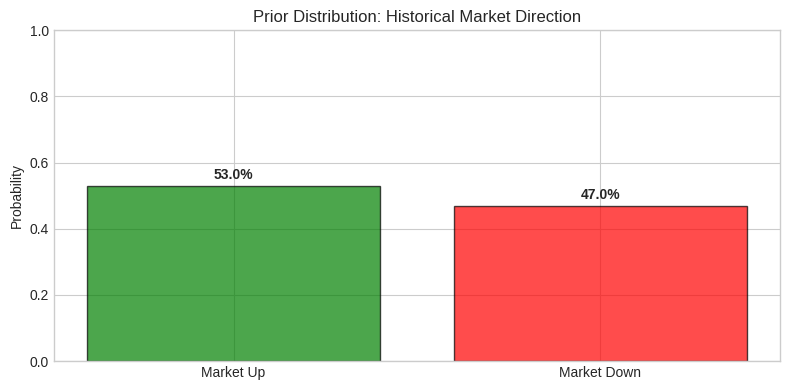
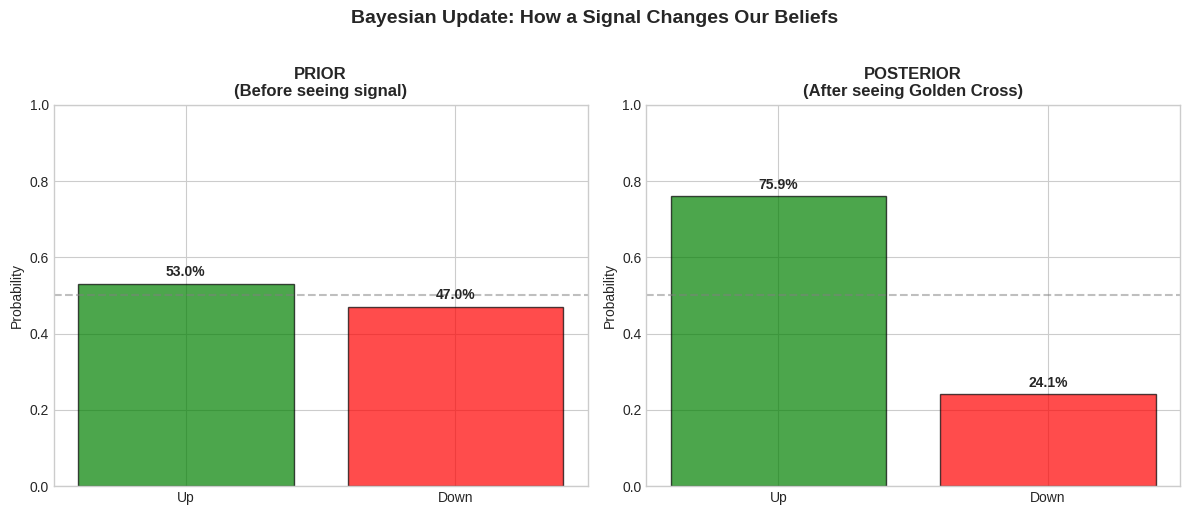
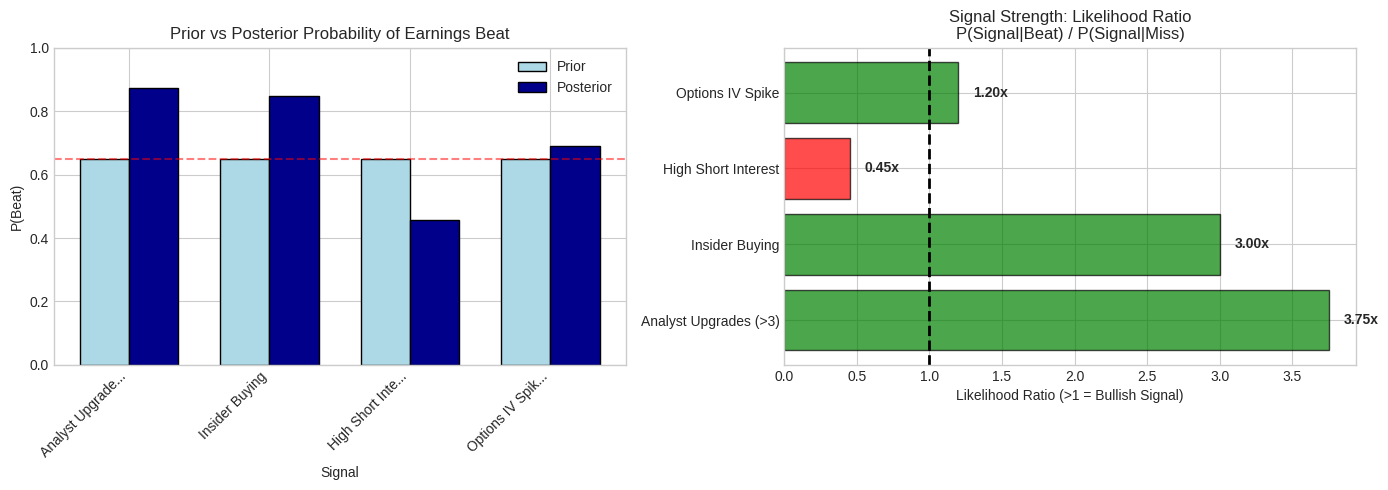
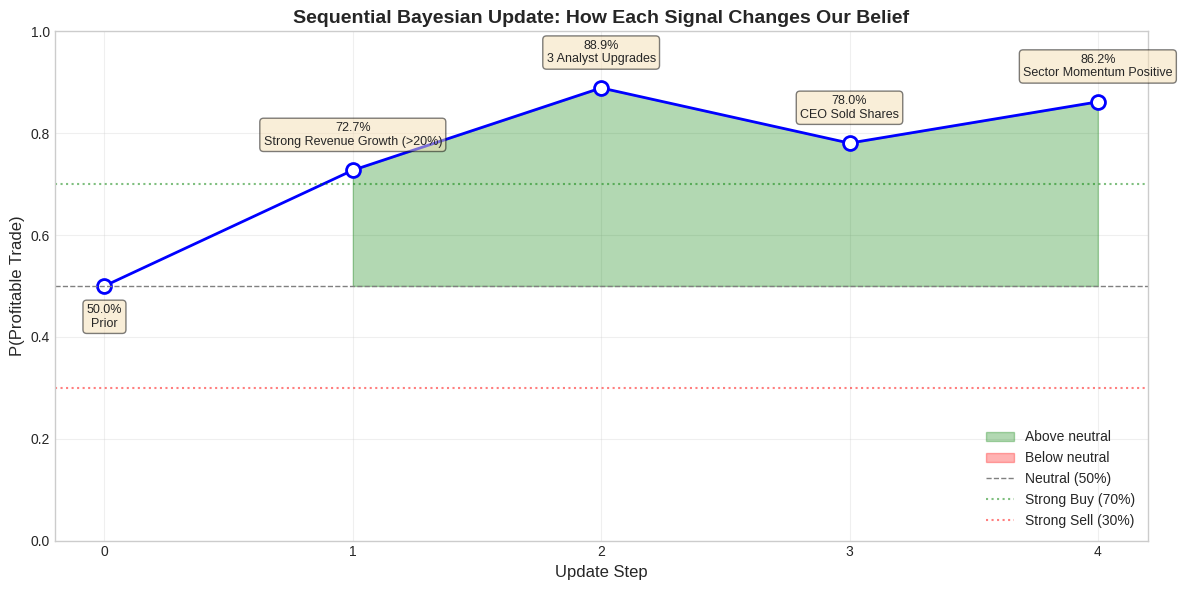
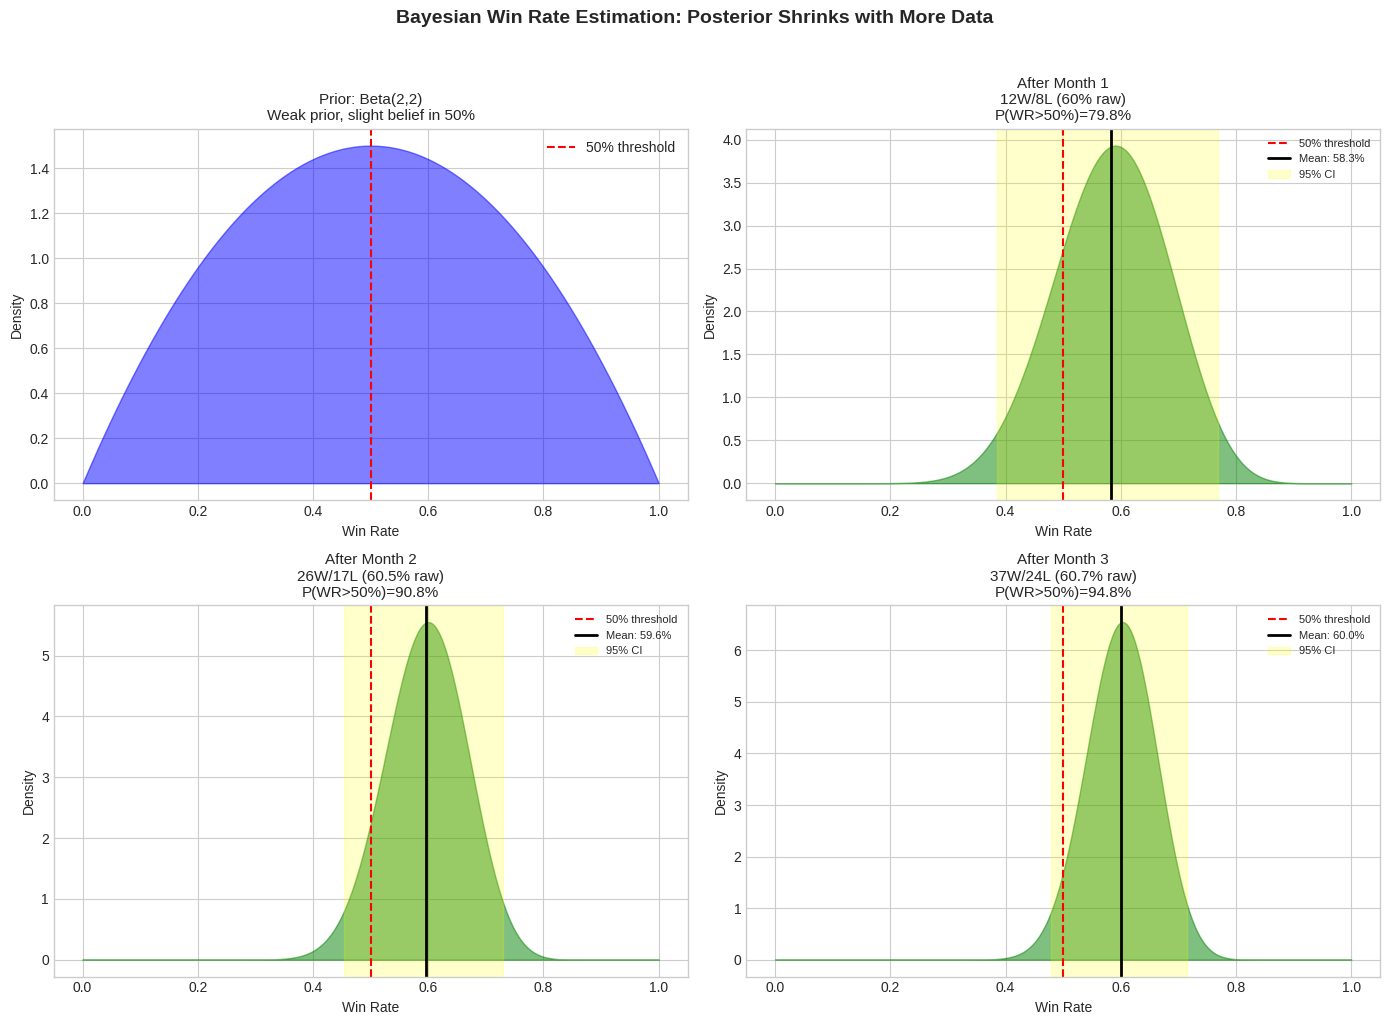

Here is the Python script that generated these plots, in order:
import numpy as np
import pandas as pd
import matplotlib.pyplot as plt
from scipy import stats
import seaborn as sns

plt.style.use('seaborn-v0_8-whitegrid')
np.random.seed(42)

print("Bayesian Methods for Quantitative Trading")
print("=" * 45)

# Example: Prior beliefs about market direction

# Historical data: S&P 500 up days
historical_up_days = 0.53  # ~53% of days are positive historically
historical_down_days = 1 - historical_up_days

print("PRIOR BELIEFS (Before seeing today's data)")
print("-" * 45)
print(f"P(Market Up)   = {historical_up_days:.2%}")
print(f"P(Market Down) = {historical_down_days:.2%}")

# Visualize prior
fig, ax = plt.subplots(figsize=(8, 4))
categories = ['Market Up', 'Market Down']
priors = [historical_up_days, historical_down_days]
colors = ['green', 'red']
ax.bar(categories, priors, color=colors, alpha=0.7, edgecolor='black')
ax.set_ylabel('Probability')
ax.set_title('Prior Distribution: Historical Market Direction')
ax.set_ylim(0, 1)
for i, v in enumerate(priors):
    ax.text(i, v + 0.02, f'{v:.1%}', ha='center', fontweight='bold')
plt.tight_layout()
plt.show()

# Example: Likelihood of seeing a bullish signal

# Define our signal: "Golden Cross" (50-day MA crosses above 200-day MA)
# Based on historical backtesting:

# P(Golden Cross | Market will go up) - signal appears before up moves
p_signal_given_up = 0.70  # 70% of up moves were preceded by golden cross

# P(Golden Cross | Market will go down) - false signals
p_signal_given_down = 0.25  # 25% of down moves also had golden cross (false positives)

print("LIKELIHOOD (Signal behavior given outcomes)")
print("-" * 45)
print(f"P(Golden Cross | Market Up)   = {p_signal_given_up:.2%}")
print(f"P(Golden Cross | Market Down) = {p_signal_given_down:.2%}")
print()
print("Interpretation:")
print("- When market goes up, we usually see the signal beforehand (70%)")
print("- When market goes down, we sometimes still see the signal (25% - false positives)")

# Calculate P(Golden Cross) - total probability of seeing the signal

p_signal = (p_signal_given_up * historical_up_days + 
            p_signal_given_down * historical_down_days)

print("MARGINAL LIKELIHOOD (Total probability of signal)")
print("-" * 45)
print(f"P(Golden Cross) = P(GC|Up)×P(Up) + P(GC|Down)×P(Down)")
print(f"P(Golden Cross) = {p_signal_given_up:.2f}×{historical_up_days:.2f} + {p_signal_given_down:.2f}×{historical_down_days:.2f}")
print(f"P(Golden Cross) = {p_signal_given_up * historical_up_days:.4f} + {p_signal_given_down * historical_down_days:.4f}")
print(f"P(Golden Cross) = {p_signal:.4f} = {p_signal:.2%}")

# Apply Bayes' Theorem
# P(Market Up | Golden Cross) = P(Golden Cross | Market Up) × P(Market Up) / P(Golden Cross)

p_up_given_signal = (p_signal_given_up * historical_up_days) / p_signal
p_down_given_signal = (p_signal_given_down * historical_down_days) / p_signal

print("POSTERIOR (Updated belief after seeing signal)")
print("=" * 50)
print()
print("Bayes' Theorem:")
print(f"P(Up|Signal) = P(Signal|Up) × P(Up) / P(Signal)")
print(f"P(Up|Signal) = {p_signal_given_up:.2f} × {historical_up_days:.2f} / {p_signal:.4f}")
print(f"P(Up|Signal) = {p_up_given_signal:.4f}")
print()
print("-" * 50)
print(f"PRIOR:     P(Market Up) = {historical_up_days:.2%}")
print(f"POSTERIOR: P(Market Up | Golden Cross) = {p_up_given_signal:.2%}")
print("-" * 50)
print(f"\n✓ Signal improves our confidence by {(p_up_given_signal - historical_up_days):.2%}")
print(f"✓ Posterior odds: {p_up_given_signal/p_down_given_signal:.2f}:1 in favor of up move")

# Visualize Prior vs Posterior

fig, axes = plt.subplots(1, 2, figsize=(12, 5))

# Prior
axes[0].bar(['Up', 'Down'], [historical_up_days, historical_down_days], 
            color=['green', 'red'], alpha=0.7, edgecolor='black')
axes[0].set_ylabel('Probability')
axes[0].set_title('PRIOR\n(Before seeing signal)', fontsize=12, fontweight='bold')
axes[0].set_ylim(0, 1)
axes[0].axhline(y=0.5, color='gray', linestyle='--', alpha=0.5)
for i, v in enumerate([historical_up_days, historical_down_days]):
    axes[0].text(i, v + 0.02, f'{v:.1%}', ha='center', fontweight='bold')

# Posterior
axes[1].bar(['Up', 'Down'], [p_up_given_signal, p_down_given_signal], 
            color=['green', 'red'], alpha=0.7, edgecolor='black')
axes[1].set_ylabel('Probability')
axes[1].set_title('POSTERIOR\n(After seeing Golden Cross)', fontsize=12, fontweight='bold')
axes[1].set_ylim(0, 1)
axes[1].axhline(y=0.5, color='gray', linestyle='--', alpha=0.5)
for i, v in enumerate([p_up_given_signal, p_down_given_signal]):
    axes[1].text(i, v + 0.02, f'{v:.1%}', ha='center', fontweight='bold')

plt.suptitle('Bayesian Update: How a Signal Changes Our Beliefs', fontsize=14, fontweight='bold', y=1.02)
plt.tight_layout()
plt.show()

class BayesianEarningsAnalyzer:
    """Bayesian analysis for earnings trading signals."""
    
    def __init__(self, prior_beat_rate=0.65):
        """
        Initialize with prior belief about earnings beat rate.
        
        Parameters:
        -----------
        prior_beat_rate : float
            Historical probability that companies beat earnings (~65% on average)
        """
        self.prior_beat = prior_beat_rate
        self.prior_miss = 1 - prior_beat_rate
        
    def update_belief(self, signal_name, p_signal_given_beat, p_signal_given_miss):
        """
        Update belief using Bayes' theorem.
        
        Parameters:
        -----------
        signal_name : str
            Name of the signal
        p_signal_given_beat : float
            P(Signal | Beat) - likelihood of signal when company beats
        p_signal_given_miss : float
            P(Signal | Miss) - likelihood of signal when company misses
        """
        # Marginal likelihood
        p_signal = (p_signal_given_beat * self.prior_beat + 
                   p_signal_given_miss * self.prior_miss)
        
        # Posterior
        posterior_beat = (p_signal_given_beat * self.prior_beat) / p_signal
        posterior_miss = (p_signal_given_miss * self.prior_miss) / p_signal
        
        # Results
        result = {
            'signal': signal_name,
            'prior_beat': self.prior_beat,
            'posterior_beat': posterior_beat,
            'improvement': posterior_beat - self.prior_beat,
            'posterior_odds': posterior_beat / posterior_miss,
            'likelihood_ratio': p_signal_given_beat / p_signal_given_miss
        }
        
        return result
    
    def analyze_multiple_signals(self, signals):
        """Analyze multiple independent signals."""
        results = []
        for signal in signals:
            result = self.update_belief(
                signal['name'],
                signal['p_given_beat'],
                signal['p_given_miss']
            )
            results.append(result)
        return pd.DataFrame(results)


# Initialize analyzer
analyzer = BayesianEarningsAnalyzer(prior_beat_rate=0.65)

# Define signals and their likelihoods
signals = [
    {
        'name': 'Analyst Upgrades (>3)',
        'p_given_beat': 0.75,  # 75% of beats had multiple upgrades
        'p_given_miss': 0.20   # Only 20% of misses had upgrades
    },
    {
        'name': 'Insider Buying',
        'p_given_beat': 0.45,  # 45% of beats had insider buying
        'p_given_miss': 0.15   # 15% of misses had insider buying
    },
    {
        'name': 'High Short Interest',
        'p_given_beat': 0.25,  # 25% of beats had high short interest
        'p_given_miss': 0.55   # 55% of misses had high short interest
    },
    {
        'name': 'Options IV Spike',
        'p_given_beat': 0.60,  # 60% of beats had IV spike
        'p_given_miss': 0.50   # 50% of misses also had IV spike (less informative)
    }
]

# Analyze all signals
results_df = analyzer.analyze_multiple_signals(signals)

print("BAYESIAN SIGNAL ANALYSIS: Earnings Prediction")
print("=" * 70)
print(f"Prior P(Beat) = {analyzer.prior_beat:.1%}")
print()
print(results_df.to_string(index=False, float_format='{:.2%}'.format))

# Visualize signal effectiveness

fig, axes = plt.subplots(1, 2, figsize=(14, 5))

# Left: Prior vs Posterior comparison
x = np.arange(len(results_df))
width = 0.35

bars1 = axes[0].bar(x - width/2, results_df['prior_beat'], width, 
                    label='Prior', color='lightblue', edgecolor='black')
bars2 = axes[0].bar(x + width/2, results_df['posterior_beat'], width,
                    label='Posterior', color='darkblue', edgecolor='black')

axes[0].set_xlabel('Signal')
axes[0].set_ylabel('P(Beat)')
axes[0].set_title('Prior vs Posterior Probability of Earnings Beat')
axes[0].set_xticks(x)
axes[0].set_xticklabels([s[:15] + '...' if len(s) > 15 else s for s in results_df['signal']], 
                        rotation=45, ha='right')
axes[0].legend()
axes[0].axhline(y=0.65, color='red', linestyle='--', alpha=0.5, label='Prior')
axes[0].set_ylim(0, 1)

# Right: Likelihood Ratio (signal strength)
colors = ['green' if lr > 1 else 'red' for lr in results_df['likelihood_ratio']]
axes[1].barh(results_df['signal'], results_df['likelihood_ratio'], color=colors, 
             alpha=0.7, edgecolor='black')
axes[1].axvline(x=1, color='black', linestyle='--', linewidth=2)
axes[1].set_xlabel('Likelihood Ratio (>1 = Bullish Signal)')
axes[1].set_title('Signal Strength: Likelihood Ratio\nP(Signal|Beat) / P(Signal|Miss)')

# Add annotations
for i, (lr, sig) in enumerate(zip(results_df['likelihood_ratio'], results_df['signal'])):
    axes[1].text(lr + 0.1, i, f'{lr:.2f}x', va='center', fontweight='bold')

plt.tight_layout()
plt.show()

print("\nKey Insights:")
print("-" * 50)
print("• Likelihood Ratio > 1: Signal is bullish (increases P(Beat))")
print("• Likelihood Ratio < 1: Signal is bearish (decreases P(Beat))")
print("• Likelihood Ratio = 1: Signal is uninformative")

def sequential_bayesian_update(prior, signals_observed):
    """
    Perform sequential Bayesian updates with multiple signals.
    
    Parameters:
    -----------
    prior : float
        Initial prior probability
    signals_observed : list of tuples
        Each tuple: (signal_name, p_signal_given_H, p_signal_given_not_H)
    
    Returns:
    --------
    list of dicts with update history
    """
    history = [{'step': 0, 'signal': 'Prior', 'probability': prior}]
    current_prob = prior
    
    for i, (name, p_given_h, p_given_not_h) in enumerate(signals_observed, 1):
        # Marginal likelihood
        p_signal = p_given_h * current_prob + p_given_not_h * (1 - current_prob)
        
        # Posterior becomes new prior
        current_prob = (p_given_h * current_prob) / p_signal
        
        history.append({
            'step': i,
            'signal': name,
            'probability': current_prob
        })
    
    return history


# Example: Trading decision with multiple signals
print("SEQUENTIAL BAYESIAN UPDATE: Stock Analysis")
print("=" * 60)
print("\nScenario: Deciding whether to go LONG before earnings\n")

# Start with base rate
prior_profit = 0.50  # 50-50 chance without any signal

# Signals we observe (in order)
observed_signals = [
    ('Strong Revenue Growth (>20%)', 0.80, 0.30),  # Bullish
    ('3 Analyst Upgrades', 0.75, 0.25),            # Bullish
    ('CEO Sold Shares', 0.20, 0.45),              # Bearish
    ('Sector Momentum Positive', 0.70, 0.40),      # Mildly Bullish
]

history = sequential_bayesian_update(prior_profit, observed_signals)

# Display results
print("Update History:")
print("-" * 60)
for h in history:
    arrow = "" if h['step'] == 0 else "→ "
    print(f"Step {h['step']}: {arrow}{h['signal']:<35} P(Profit) = {h['probability']:.2%}")

print("\n" + "=" * 60)
print(f"FINAL POSTERIOR: P(Profitable Trade) = {history[-1]['probability']:.2%}")

# Visualize sequential updates

fig, ax = plt.subplots(figsize=(12, 6))

steps = [h['step'] for h in history]
probs = [h['probability'] for h in history]
labels = [h['signal'] for h in history]

# Plot line and points
ax.plot(steps, probs, 'b-o', linewidth=2, markersize=10, markerfacecolor='white', 
        markeredgewidth=2, markeredgecolor='blue')

# Fill areas
ax.fill_between(steps, probs, 0.5, where=[p > 0.5 for p in probs], 
                color='green', alpha=0.3, label='Above neutral')
ax.fill_between(steps, probs, 0.5, where=[p < 0.5 for p in probs], 
                color='red', alpha=0.3, label='Below neutral')

# Reference lines
ax.axhline(y=0.5, color='gray', linestyle='--', linewidth=1, label='Neutral (50%)')
ax.axhline(y=0.7, color='green', linestyle=':', alpha=0.5, label='Strong Buy (70%)')
ax.axhline(y=0.3, color='red', linestyle=':', alpha=0.5, label='Strong Sell (30%)')

# Annotations
for i, (step, prob, label) in enumerate(zip(steps, probs, labels)):
    offset = 0.05 if prob > 0.5 else -0.08
    ax.annotate(f'{prob:.1%}\n{label}', xy=(step, prob), 
                xytext=(step, prob + offset),
                ha='center', fontsize=9,
                bbox=dict(boxstyle='round', facecolor='wheat', alpha=0.5))

ax.set_xlabel('Update Step', fontsize=12)
ax.set_ylabel('P(Profitable Trade)', fontsize=12)
ax.set_title('Sequential Bayesian Update: How Each Signal Changes Our Belief', 
             fontsize=14, fontweight='bold')
ax.set_ylim(0, 1)
ax.set_xticks(steps)
ax.legend(loc='lower right')
ax.grid(True, alpha=0.3)

plt.tight_layout()
plt.show()

class BayesianWinRateEstimator:
    """
    Bayesian estimation of trading strategy win rate using Beta-Binomial model.
    
    Beta prior + Binomial likelihood = Beta posterior (conjugate prior)
    """
    
    def __init__(self, alpha_prior=1, beta_prior=1):
        """
        Initialize with Beta prior.
        
        Parameters:
        -----------
        alpha_prior : float
            Prior "pseudo-wins" (α parameter)
        beta_prior : float
            Prior "pseudo-losses" (β parameter)
            
        Common priors:
        - Beta(1,1): Uniform/uninformative - no prior belief
        - Beta(2,2): Slight belief in 50% win rate
        - Beta(10,10): Strong belief in 50% win rate
        - Beta(55,45): Prior belief of 55% win rate
        """
        self.alpha = alpha_prior
        self.beta = beta_prior
        self.wins = 0
        self.losses = 0
        self.history = []
        
    def update(self, wins, losses):
        """Update posterior with new trade results."""
        self.wins += wins
        self.losses += losses
        self.history.append({
            'total_wins': self.wins,
            'total_losses': self.losses,
            'alpha': self.alpha + self.wins,
            'beta': self.beta + self.losses
        })
        
    @property
    def posterior_alpha(self):
        return self.alpha + self.wins
    
    @property
    def posterior_beta(self):
        return self.beta + self.losses
    
    def mean(self):
        """Posterior mean (expected win rate)."""
        return self.posterior_alpha / (self.posterior_alpha + self.posterior_beta)
    
    def credible_interval(self, confidence=0.95):
        """Bayesian credible interval for win rate."""
        lower = (1 - confidence) / 2
        upper = 1 - lower
        return (
            stats.beta.ppf(lower, self.posterior_alpha, self.posterior_beta),
            stats.beta.ppf(upper, self.posterior_alpha, self.posterior_beta)
        )
    
    def prob_above_threshold(self, threshold=0.5):
        """Probability that true win rate is above threshold."""
        return 1 - stats.beta.cdf(threshold, self.posterior_alpha, self.posterior_beta)
    
    def get_distribution(self):
        """Return the posterior Beta distribution."""
        return stats.beta(self.posterior_alpha, self.posterior_beta)


# Example: New trading strategy evaluation
print("BAYESIAN WIN RATE ESTIMATION")
print("=" * 50)

# Start with weak prior (near-uniform)
estimator = BayesianWinRateEstimator(alpha_prior=2, beta_prior=2)

# Simulate first month of trading: 12 wins, 8 losses
estimator.update(wins=12, losses=8)

print(f"\nAfter Month 1: {estimator.wins}W / {estimator.losses}L")
print(f"Posterior Mean Win Rate: {estimator.mean():.2%}")
print(f"95% Credible Interval: [{estimator.credible_interval()[0]:.2%}, {estimator.credible_interval()[1]:.2%}]")
print(f"P(Win Rate > 50%): {estimator.prob_above_threshold(0.5):.2%}")

# Visualize how posterior evolves with more data

fig, axes = plt.subplots(2, 2, figsize=(14, 10))
x = np.linspace(0, 1, 1000)

# Simulate cumulative trading results
monthly_results = [
    (12, 8),   # Month 1
    (14, 9),   # Month 2
    (11, 7),   # Month 3
    (15, 10),  # Month 4
]

# Fresh estimator
est = BayesianWinRateEstimator(alpha_prior=2, beta_prior=2)

# Prior
prior_dist = stats.beta(2, 2)
axes[0, 0].fill_between(x, prior_dist.pdf(x), alpha=0.5, color='blue')
axes[0, 0].axvline(x=0.5, color='red', linestyle='--', label='50% threshold')
axes[0, 0].set_title('Prior: Beta(2,2)\nWeak prior, slight belief in 50%', fontsize=11)
axes[0, 0].set_xlabel('Win Rate')
axes[0, 0].set_ylabel('Density')
axes[0, 0].legend()

# After each month
titles = [
    'After Month 1\n12W/8L (60% raw)',
    'After Month 2\n26W/17L (60.5% raw)',
    'After Month 3\n37W/24L (60.7% raw)'
]

for i, ((wins, losses), ax, title) in enumerate(zip(monthly_results[:3], 
                                                     [axes[0,1], axes[1,0], axes[1,1]], 
                                                     titles)):
    est.update(wins, losses)
    post_dist = est.get_distribution()
    
    # Plot
    ax.fill_between(x, post_dist.pdf(x), alpha=0.5, color='green')
    ax.axvline(x=0.5, color='red', linestyle='--', label='50% threshold')
    ax.axvline(x=est.mean(), color='black', linestyle='-', linewidth=2, 
               label=f'Mean: {est.mean():.1%}')
    
    # Credible interval
    ci_low, ci_high = est.credible_interval()
    ax.axvspan(ci_low, ci_high, alpha=0.2, color='yellow', label=f'95% CI')
    
    ax.set_title(f'{title}\nP(WR>50%)={est.prob_above_threshold():.1%}', fontsize=11)
    ax.set_xlabel('Win Rate')
    ax.set_ylabel('Density')
    ax.legend(fontsize=8)

plt.suptitle('Bayesian Win Rate Estimation: Posterior Shrinks with More Data', 
             fontsize=14, fontweight='bold', y=1.02)
plt.tight_layout()
plt.show()

print("\nKey Insight: As we collect more data, our uncertainty (width of distribution) decreases.")
print("The posterior becomes more concentrated around the true win rate.")

def analyze_signal_reliability(signal_name, wins, losses, 
                               prior_alpha=1, prior_beta=1,
                               min_confidence=0.90,
                               target_win_rate=0.55):
    """
    Determine if a trading signal is reliable using Bayesian analysis.
    
    Parameters:
    -----------
    signal_name : str
        Name of the signal
    wins : int
        Number of winning trades
    losses : int
        Number of losing trades
    prior_alpha, prior_beta : float
        Beta prior parameters
    min_confidence : float
        Minimum required P(win_rate > target)
    target_win_rate : float
        Target win rate threshold
    """
    total = wins + losses
    raw_win_rate = wins / total if total > 0 else 0
    
    # Posterior
    post_alpha = prior_alpha + wins
    post_beta = prior_beta + losses
    
    # Bayesian estimates
    posterior_mean = post_alpha / (post_alpha + post_beta)
    posterior_dist = stats.beta(post_alpha, post_beta)
    
    ci_low, ci_high = posterior_dist.ppf(0.025), posterior_dist.ppf(0.975)
    prob_above_target = 1 - posterior_dist.cdf(target_win_rate)
    
    # Decision
    is_reliable = prob_above_target >= min_confidence
    
    print(f"\n{'='*60}")
    print(f"SIGNAL RELIABILITY ANALYSIS: {signal_name}")
    print(f"{'='*60}")
    print(f"\nSample: {wins}W / {losses}L (n={total})")
    print(f"Raw Win Rate: {raw_win_rate:.2%}")
    print(f"\n--- Bayesian Estimates ---")
    print(f"Posterior Mean: {posterior_mean:.2%}")
    print(f"95% Credible Interval: [{ci_low:.2%}, {ci_high:.2%}]")
    print(f"\n--- Decision Criteria ---")
    print(f"Target: Win Rate > {target_win_rate:.0%}")
    print(f"Required Confidence: {min_confidence:.0%}")
    print(f"Actual Confidence: {prob_above_target:.2%}")
    print(f"\n{'='*60}")
    
    if is_reliable:
        print(f"✅ DECISION: SIGNAL IS RELIABLE")
        print(f"   We are {prob_above_target:.0%} confident that true win rate > {target_win_rate:.0%}")
    else:
        print(f"⚠️  DECISION: NEED MORE DATA")
        print(f"   Only {prob_above_target:.0%} confident, need {min_confidence:.0%}")
        
        # How many more trades needed?
        for n in range(total, total + 500, 10):
            # Assume future trades maintain same win rate
            future_wins = int(n * raw_win_rate)
            future_losses = n - future_wins
            future_alpha = prior_alpha + future_wins
            future_beta = prior_beta + future_losses
            future_prob = 1 - stats.beta.cdf(target_win_rate, future_alpha, future_beta)
            if future_prob >= min_confidence:
                print(f"   → Need ~{n - total} more trades at current win rate to reach {min_confidence:.0%} confidence")
                break
    
    return is_reliable, prob_above_target


# Example analyses
analyze_signal_reliability("RSI Divergence Signal", wins=35, losses=25)
analyze_signal_reliability("New Experimental Signal", wins=8, losses=5)

# Summary: Bayes' Theorem Calculator

def bayes_calculator(prior_h, likelihood_e_given_h, likelihood_e_given_not_h):
    """
    Simple Bayes' Theorem calculator.
    
    Parameters:
    -----------
    prior_h : float
        P(H) - Prior probability of hypothesis
    likelihood_e_given_h : float
        P(E|H) - Probability of evidence given H is true
    likelihood_e_given_not_h : float
        P(E|¬H) - Probability of evidence given H is false
    
    Returns:
    --------
    float : P(H|E) - Posterior probability
    """
    prior_not_h = 1 - prior_h
    marginal_e = likelihood_e_given_h * prior_h + likelihood_e_given_not_h * prior_not_h
    posterior = (likelihood_e_given_h * prior_h) / marginal_e
    
    return posterior


# Interactive example
print("BAYES' THEOREM CALCULATOR")
print("=" * 40)
print("\nExample: Will the market go up tomorrow?")
print()

# Inputs
prior = 0.53               # Historical up day probability
p_signal_given_up = 0.75   # P(bullish signal | market up)
p_signal_given_down = 0.30 # P(bullish signal | market down)

# Calculate
posterior = bayes_calculator(prior, p_signal_given_up, p_signal_given_down)

print(f"Prior P(Up): {prior:.2%}")
print(f"P(Bullish Signal | Up): {p_signal_given_up:.2%}")
print(f"P(Bullish Signal | Down): {p_signal_given_down:.2%}")
print()
print(f"→ Posterior P(Up | Bullish Signal): {posterior:.2%}")
print(f"→ Edge gained from signal: +{(posterior - prior):.2%}")

# Exercise Solutions (uncomment to run)

# Exercise 1
print("Exercise 1: Signal Analysis")
print("-" * 40)
ex1_posterior = bayes_calculator(
    prior_h=0.35,              # P(Rebound)
    likelihood_e_given_h=0.40,  # P(Signal | Rebound)
    likelihood_e_given_not_h=0.15  # P(Signal | No Rebound)
)
print(f"P(Rebound | Signal) = {ex1_posterior:.2%}")
print()

# Exercise 2
print("Exercise 2: Strategy Evaluation")
print("-" * 40)
ex2_est = BayesianWinRateEstimator(alpha_prior=2, beta_prior=2)
ex2_est.update(wins=23, losses=17)
print(f"Posterior Mean: {ex2_est.mean():.2%}")
print(f"95% CI: {ex2_est.credible_interval()}")
print(f"P(WR > 55%): {ex2_est.prob_above_threshold(0.55):.2%}")
print()

# Exercise 3
print("Exercise 3: Sequential Updates")
print("-" * 40)
ex3_signals = [
    ('Positive GDP', 0.85, 0.40),
    ('Yield Curve Inverts', 0.15, 0.60)
]
ex3_history = sequential_bayesian_update(0.60, ex3_signals)
for h in ex3_history:
    print(f"{h['signal']}: P(Bull) = {h['probability']:.2%}")